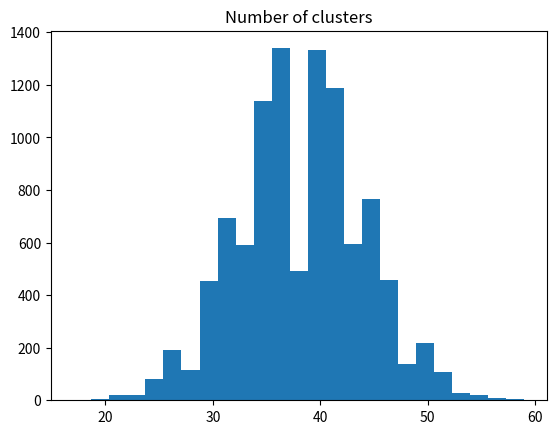

The script that saved this image:
import numpy as np
import matplotlib.pyplot as plt

# Set up the random number generator.
rnd = np.random.default_rng()

slug = np.array([
    'X', 'X', 'X', 'X', 'X', 'X', 'H', 'X', 'X', 'H', 'X', 'H', 'H', 'X', 'X',
    'X', 'X', 'X', 'X', 'X', 'X', 'H', 'X', 'X', 'X', 'X', 'X', 'H', 'X', 'X',
    'X', 'X', 'H', 'H', 'X', 'X', 'X', 'X', 'X', 'H', 'X', 'X', 'H', 'X', 'H',
    'X', 'X', 'X', 'H', 'H', 'X', 'X', 'X', 'X', 'X', 'H', 'X', 'H', 'X', 'X',
    'X', 'X', 'H', 'H', 'X', 'H', 'H', 'X', 'X', 'X', 'X', 'X', 'X', 'X', 'X',
    'X', 'X', 'H', 'X', 'X', 'X', 'H', 'X', 'X', 'H', 'X', 'X', 'H', 'X', 'H',
    'X', 'X', 'H', 'X', 'X', 'X', 'H', 'X', 'X', 'X'
])

slug_runs = 0
current_element = 'start-marker'  # Something that is always != to the elements.
for element in slug:
    if element != current_element:  # The previous cluster has finished.
        slug_runs = slug_runs + 1  # Record we are in a new cluster.
        current_element = element  # Give the starting element for the new cluster.
# Show the count.
slug_runs

random_hand = np.array([
    'X', 'X', 'H', 'X', 'X', 'X', 'X', 'H', 'H', 'X', 'X', 'X', 'H', 'H', 'H',
    'X', 'X', 'X', 'X', 'X', 'H', 'X', 'X', 'X', 'H', 'X', 'X', 'H', 'X', 'X',
    'X', 'X', 'H', 'X', 'H', 'H', 'X', 'X', 'X', 'X', 'X', 'X', 'X', 'X', 'X',
    'H', 'X', 'X', 'X', 'X', 'X', 'X', 'H', 'H', 'X', 'X', 'X', 'X', 'X', 'H',
    'H', 'H', 'X', 'X', 'X', 'X', 'X', 'X', 'H', 'X', 'H', 'X', 'H', 'X', 'X',
    'H', 'X', 'H', 'X', 'X', 'X', 'X', 'X', 'X', 'X', 'X', 'X', 'H', 'X', 'X',
    'X', 'X', 'X', 'X', 'X', 'H', 'H', 'H', 'X', 'X'
])
random_runs = 0
current_element = 'start-marker'  # Something that is always != to the elements.
for element in random_hand:
    if element != current_element:  # The previous cluster has finished.
        random_runs = random_runs + 1  # Record we are in a new cluster.
        current_element = element  # Give the starting element for the new cluster.
# Show the result.
random_runs

# Set the number of trials.
n_trials = 10_000

# An empty array to store the trials.
results = np.zeros(n_trials)

for i in range(n_trials):
    # Sample 100 "at-bats" with Slug's own probabilities.
    hits_misses = rnd.choice(['H', 'X'], p=[0.25, 0.75], size=100)
    # How many runs (of any length >=1) are there in the 100 at-bats?
    fake_runs = 0
    current_element = 'start-marker'  # Something always != to the elements.
    for element in hits_misses:
        if element != current_element:  # The previous cluster has finished.
            fake_runs = fake_runs + 1  # Record we are in a new cluster.
            current_element = element  # Give the starting element for the new cluster.
    # Record the result.
    results[i] = fake_runs

plt.hist(results, bins=25)
plt.title('Distribution of number of clusters in random hit/miss arrays')
plt.title('Number of clusters')